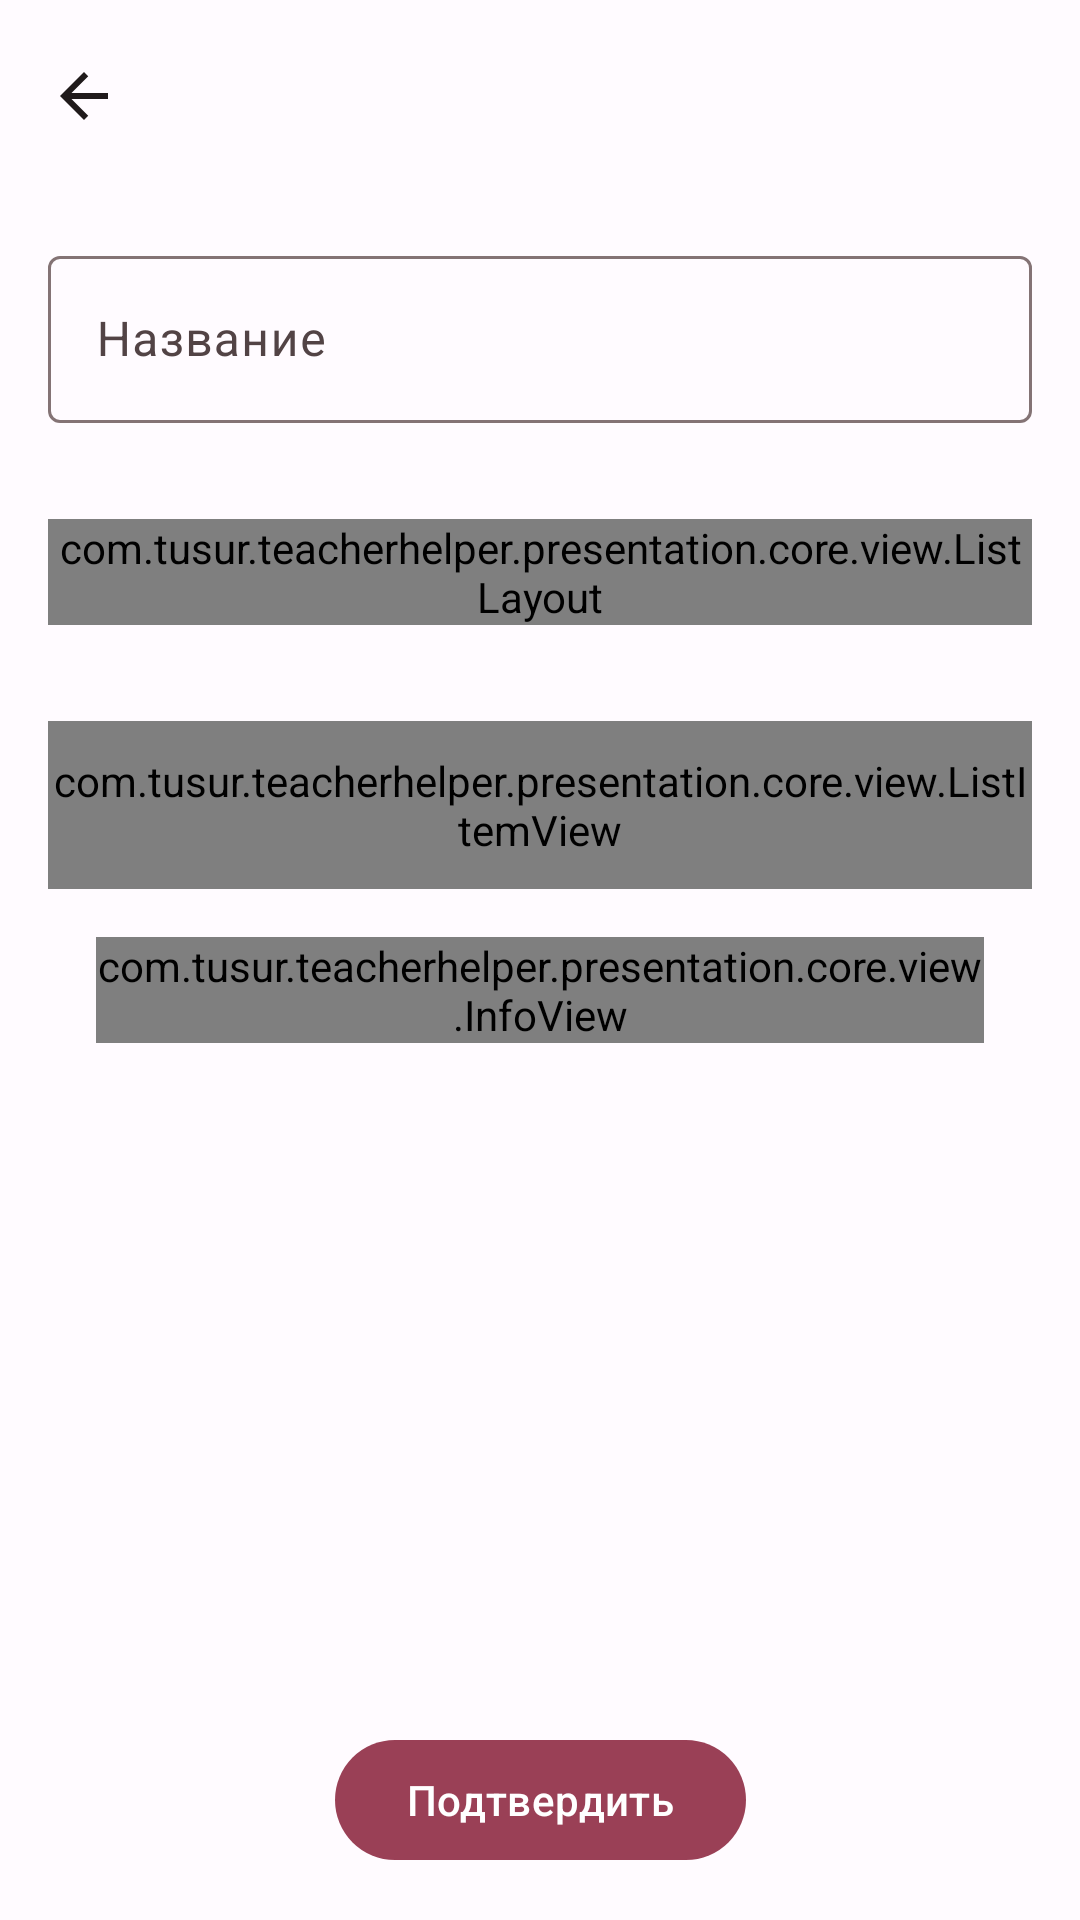

Layout XML and referenced resources for this Android screen:
<!-- AndroidManifest.xml: application theme Theme.TeacherHelper -->
<!-- res/layout/fragment_topic_type.xml -->
<?xml version="1.0" encoding="utf-8"?>
<androidx.coordinatorlayout.widget.CoordinatorLayout xmlns:android="http://schemas.android.com/apk/res/android"
    xmlns:app="http://schemas.android.com/apk/res-auto"
    xmlns:tools="http://schemas.android.com/tools"
    android:layout_width="match_parent"
    android:layout_height="match_parent">

    <com.google.android.material.appbar.AppBarLayout
        android:id="@+id/app_bar_layout"
        android:layout_width="match_parent"
        android:layout_height="wrap_content"
        app:liftOnScroll="true">

        <com.google.android.material.appbar.MaterialToolbar
            android:id="@+id/top_app_bar"
            android:layout_width="match_parent"
            android:layout_height="wrap_content"
            android:minHeight="?attr/actionBarSize"
            app:navigationIcon="@drawable/ic_arrow_back_24"
            tools:title="@string/topic_type_creating_title" />

    </com.google.android.material.appbar.AppBarLayout>

    <androidx.core.widget.NestedScrollView
        android:id="@+id/scroll_view"
        android:layout_width="match_parent"
        android:layout_height="match_parent"
        android:fillViewport="true"
        app:layout_behavior="@string/appbar_scrolling_view_behavior">

        <androidx.constraintlayout.widget.ConstraintLayout
            android:layout_width="match_parent"
            android:layout_height="wrap_content"
            android:paddingStart="@dimen/fragment_horizontal_margin"
            android:paddingEnd="@dimen/fragment_horizontal_margin"
            tools:context=".presentation.topic.TopicNameFragment">

            <com.google.android.material.textfield.TextInputLayout
                android:id="@+id/name_text_input_layout"
                android:layout_width="match_parent"
                android:layout_height="wrap_content"
                android:layout_marginTop="@dimen/default_content_margin"
                app:layout_constraintEnd_toEndOf="parent"
                app:layout_constraintStart_toStartOf="parent"
                app:layout_constraintTop_toTopOf="parent">

                <com.google.android.material.textfield.TextInputEditText
                    android:id="@+id/name_edit_text"
                    android:layout_width="match_parent"
                    android:layout_height="wrap_content"
                    android:hint="@string/topic_name_hint"
                    android:imeOptions="actionDone"
                    android:inputType="text"
                    android:maxLines="1" />

            </com.google.android.material.textfield.TextInputLayout>

            <com.google.android.material.textfield.TextInputLayout
                android:id="@+id/short_name_text_input_layout"
                android:layout_width="match_parent"
                android:layout_height="wrap_content"
                android:layout_marginTop="@dimen/small_content_margin"
                android:visibility="gone"
                app:layout_constraintEnd_toEndOf="parent"
                app:layout_constraintStart_toStartOf="parent"
                app:layout_constraintTop_toBottomOf="@+id/name_text_input_layout">

                <com.google.android.material.textfield.TextInputEditText
                    android:id="@+id/short_name_edit_text"
                    android:layout_width="match_parent"
                    android:layout_height="wrap_content"
                    android:hint="@string/short_topic_name_hint"
                    android:imeOptions="actionDone"
                    android:inputType="text"
                    android:maxLines="1" />

            </com.google.android.material.textfield.TextInputLayout>

            <com.tusur.teacherhelper.presentation.core.view.ListLayout
                android:id="@+id/acceptable_performance_items"
                android:layout_width="0dp"
                android:layout_height="wrap_content"
                android:layout_marginTop="@dimen/group_list_vertical_margin"
                app:label="@string/allowed_performance_items_label"
                app:layout_constraintEnd_toEndOf="parent"
                app:layout_constraintStart_toStartOf="parent"
                app:layout_constraintTop_toBottomOf="@id/short_name_text_input_layout">

                <com.tusur.teacherhelper.presentation.core.view.ListItemView
                    android:id="@+id/assessment_item"
                    android:layout_width="match_parent"
                    android:layout_height="wrap_content"
                    app:leadingComponent="checkbox"
                    app:title="@string/acceptable_assessment_item" />

                <com.tusur.teacherhelper.presentation.core.view.ListItemView
                    android:id="@+id/grade_item"
                    android:layout_width="match_parent"
                    android:layout_height="wrap_content"
                    app:leadingComponent="checkbox"
                    app:title="@string/acceptable_grade_item" />

                <com.tusur.teacherhelper.presentation.core.view.ListItemView
                    android:id="@+id/progress_item"
                    android:layout_width="match_parent"
                    android:layout_height="wrap_content"
                    app:leadingComponent="checkbox"
                    app:title="@string/acceptable_progress_item" />

                <com.tusur.teacherhelper.presentation.core.view.ListItemView
                    android:id="@+id/attendance_item"
                    android:layout_width="match_parent"
                    android:layout_height="wrap_content"
                    app:leadingComponent="checkbox"
                    app:title="@string/acceptable_attendance_item"
                    app:trailingComponent="icon"
                    app:trailingDrawable="@drawable/ic_arrow_drop_down_24" />

            </com.tusur.teacherhelper.presentation.core.view.ListLayout>

            <com.tusur.teacherhelper.presentation.core.view.ListLayout
                android:id="@+id/attendance_variants"
                android:layout_width="0dp"
                android:layout_height="wrap_content"
                android:layout_marginStart="@dimen/large_content_margin"
                android:layout_marginTop="@dimen/group_list_item_vertical_margin"
                android:visibility="gone"
                app:layout_constraintEnd_toEndOf="parent"
                app:layout_constraintStart_toStartOf="parent"
                app:layout_constraintTop_toBottomOf="@+id/acceptable_performance_items">

                <com.tusur.teacherhelper.presentation.core.view.ListItemView
                    android:id="@+id/attendance_one_day"
                    android:layout_width="match_parent"
                    android:layout_height="@dimen/default_list_item_height"
                    android:layout_marginTop="@dimen/group_list_vertical_margin"
                    app:layout_constraintEnd_toEndOf="parent"
                    app:layout_constraintStart_toStartOf="parent"
                    app:layout_constraintTop_toBottomOf="@+id/topic_type_group"
                    app:leadingComponent="radioButton"
                    app:title="@string/acceptable_attendance_one_day_item" />

                <com.tusur.teacherhelper.presentation.core.view.ListItemView
                    android:id="@+id/attendance_multiple_days"
                    android:layout_width="match_parent"
                    android:layout_height="@dimen/default_list_item_height"
                    android:layout_marginTop="@dimen/group_list_vertical_margin"
                    app:layout_constraintEnd_toEndOf="parent"
                    app:layout_constraintStart_toStartOf="parent"
                    app:layout_constraintTop_toBottomOf="@+id/topic_type_group"
                    app:leadingComponent="radioButton"
                    app:title="@string/acceptable_attendance_multiple_days_item" />

            </com.tusur.teacherhelper.presentation.core.view.ListLayout>

            <com.tusur.teacherhelper.presentation.core.view.ListItemView
                android:id="@+id/deadline"
                android:layout_width="match_parent"
                android:layout_height="@dimen/default_list_item_height"
                android:layout_marginTop="@dimen/group_list_vertical_margin"
                android:background="@drawable/group_list_single_item_ripple"
                app:layout_constraintEnd_toEndOf="parent"
                app:layout_constraintStart_toStartOf="parent"
                app:layout_constraintTop_toBottomOf="@+id/attendance_variants"
                app:leadingComponent="nothing"
                app:position="single"
                app:title="@string/topic_type_deadline_allowed"
                app:trailingComponent="switch1" />

            <com.tusur.teacherhelper.presentation.core.view.InfoView
                android:id="@+id/infoView"
                android:layout_width="0dp"
                android:layout_height="wrap_content"
                android:layout_margin="@dimen/default_content_margin"
                android:text="@string/allow_deadline_info"
                app:layout_constraintEnd_toEndOf="parent"
                app:layout_constraintStart_toStartOf="parent"
                app:layout_constraintTop_toBottomOf="@+id/deadline" />

            <com.google.android.material.button.MaterialButton
                android:id="@+id/confirm_button"
                android:layout_width="wrap_content"
                android:layout_height="wrap_content"
                android:layout_marginTop="@dimen/group_list_vertical_margin"
                android:layout_marginBottom="@dimen/fragment_bottom_margin"
                android:text="@string/confirm_button"
                app:layout_constraintBottom_toBottomOf="parent"
                app:layout_constraintEnd_toEndOf="parent"
                app:layout_constraintStart_toStartOf="parent"
                app:layout_constraintTop_toBottomOf="@+id/infoView"
                app:layout_constraintVertical_bias="1" />

        </androidx.constraintlayout.widget.ConstraintLayout>

    </androidx.core.widget.NestedScrollView>

</androidx.coordinatorlayout.widget.CoordinatorLayout>
<!-- resources referenced by this layout -->
<resources>
  <dimen name="default_content_margin">16dp</dimen>
  <dimen name="default_list_item_height">56dp</dimen>
  <dimen name="fragment_bottom_margin">16dp</dimen>
  <dimen name="fragment_horizontal_margin">16dp</dimen>
  <dimen name="group_list_item_vertical_margin">4dp</dimen>
  <dimen name="group_list_vertical_margin">32dp</dimen>
  <dimen name="large_content_margin">32dp</dimen>
  <dimen name="small_content_margin">8dp</dimen>
  <!-- drawable group_list_single_item_ripple (drawable) -->
  <?xml version="1.0" encoding="utf-8"?>
  <ripple xmlns:android="http://schemas.android.com/apk/res/android"
      android:color="?attr/colorPrimaryContainer">
      <item android:drawable="@drawable/group_list_single_item_shape" />
  </ripple>
  <string name="acceptable_assessment_item">Зачет/незачет</string>
  <string name="acceptable_attendance_item">Посещаемость</string>
  <string name="acceptable_attendance_multiple_days_item">Несколько пар</string>
  <string name="acceptable_attendance_one_day_item">Одна пара</string>
  <string name="acceptable_grade_item">Оценка</string>
  <string name="acceptable_progress_item">Прогресс выполнения</string>
  <string name="allow_deadline_info">При установлении, в темах будет возможность добавить срок сдачи</string>
  <string name="allowed_performance_items_label">Допустимые отметки</string>
  <string name="confirm_button">Подтвердить</string>
  <string name="short_topic_name_hint">Короткое название</string>
  <string name="topic_name_hint">Название</string>
  <string name="topic_type_creating_title">Добавление типа тем</string>
  <string name="topic_type_deadline_allowed">Срок сдачи</string>
  <style name="Theme.TeacherHelper" parent="Base.Theme.TeacherHelper" />
  <!-- drawable group_list_single_item_shape (drawable) -->
  <?xml version="1.0" encoding="utf-8"?>
  <shape xmlns:android="http://schemas.android.com/apk/res/android"
      android:shape="rectangle">
      <corners android:radius="@dimen/group_list_item_top_corner_size" />
      <solid android:color="?attr/colorSurfaceContainerLowest" />
  </shape>
  <dimen name="group_list_item_top_corner_size">16dp</dimen>
  <color name="md_theme_light_primary">#9A4056</color>
  <color name="md_theme_light_onPrimary">#FFFFFF</color>
  <color name="md_theme_light_primaryContainer">#FFD9DE</color>
  <color name="md_theme_light_onPrimaryContainer">#3F0016</color>
  <color name="md_theme_light_secondary">#A93342</color>
  <color name="md_theme_light_onSecondary">#FFFFFF</color>
  <color name="md_theme_light_secondaryContainer">#FFDADA</color>
  <color name="md_theme_light_onSecondaryContainer">#40000C</color>
  <color name="md_theme_light_tertiary">#9C423B</color>
  <color name="md_theme_light_onTertiary">#FFFFFF</color>
  <color name="md_theme_light_tertiaryContainer">#FFDAD6</color>
  <color name="md_theme_light_onTertiaryContainer">#410003</color>
  <color name="md_theme_light_error">#BA1A1A</color>
  <color name="md_theme_light_errorContainer">#FFDAD6</color>
  <color name="md_theme_light_onError">#FFFFFF</color>
  <color name="md_theme_light_onErrorContainer">#410002</color>
  <color name="md_theme_light_background">#FFFBFF</color>
  <color name="md_theme_light_onBackground">#201A1B</color>
  <color name="md_theme_light_surface">#FFFBFF</color>
  <color name="md_theme_light_onSurface">#201A1B</color>
  <color name="md_theme_light_surfaceVariant">#F3DDE0</color>
  <color name="md_theme_light_onSurfaceVariant">#524345</color>
  <color name="md_theme_light_outline">#847375</color>
  <color name="md_theme_light_inverseOnSurface">#FAEEEE</color>
  <color name="md_theme_light_inverseSurface">#362F2F</color>
  <color name="md_theme_light_inversePrimary">#FFB2BF</color>
</resources>
